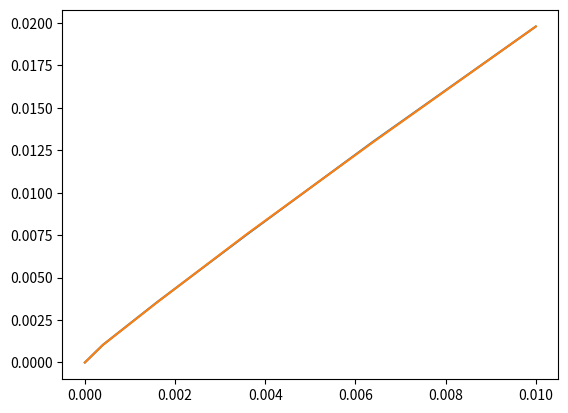

Source code (Python):
import matplotlib.pyplot as plt


# ro = 0.5	 ri = 0.25	 l = 1	 ep_list = [[-1.  1.  1.]] 	 ep_step = 0.02	 lc = 0.04
x_points = [0, 0.0004, 0.0016, 0.0036, 0.0064, 0.010000000000000002]
y_points = [0, 0.0010379063556243476, 0.003550564819621585, 0.007555708522947388, 0.013024990416261845, 0.01979436293732839]
omegas = [6.006337088721267, 6.043352688765376, 6.081843040917858, 6.121825878309668, 6.163272853891467, 6.206019920101018]
delta_ws = [1.8507800022054433, 1.9245176076240877, 1.999141869590515, 2.0723487790899497, 2.137353310477552]
dw = (1.7988846844242257+1.6042485528121866e-15j)
plt.plot(x_points, y_points, label = 0.04)


# ro = 0.5	 ri = 0.25	 l = 1	 ep_list = [[-1.  1.  1.]] 	 ep_step = 0.02	 lc = 0.0375
x_points = [0, 0.0004, 0.0016, 0.0036, 0.0064, 0.010000000000000002]
y_points = [0, 0.001034738232797379, 0.0035400681806418005, 0.007582211443894801, 0.012998947032285352, 0.01979701900001396]
omegas = [6.006463074074319, 6.043486464754428, 6.081980447149585, 6.122011242860149, 6.163416630895852, 6.206203355310892]
delta_ws = [1.851169534005459, 1.9246991197578112, 2.001539785528239, 2.0702694017851186, 2.1393362207520195]
dw = (1.7994326223655899-1.6553758552640756e-16j)
plt.plot(x_points, y_points, label = 0.0375)


